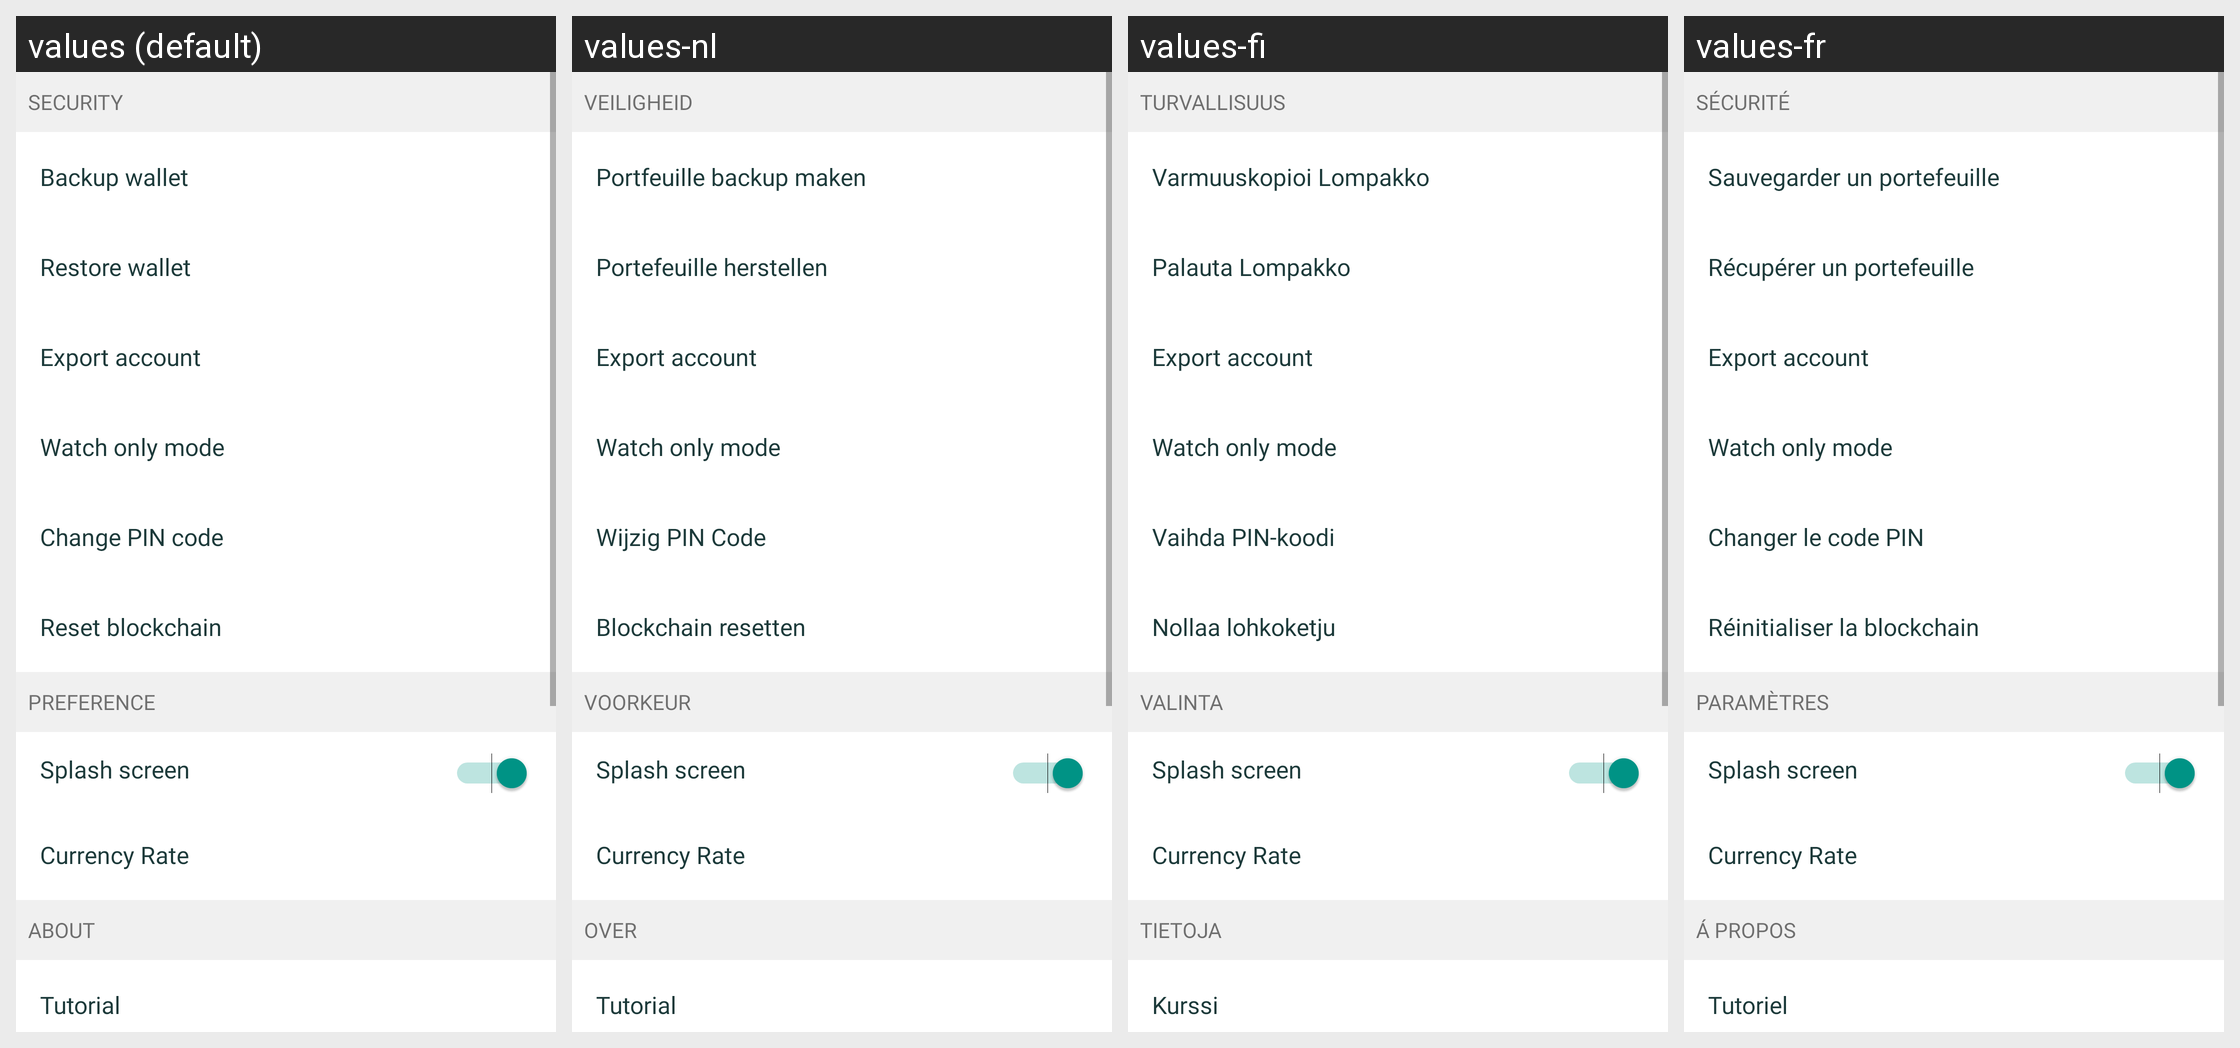

This grid shows one Android layout under several languages. Give, for every string resource on the screen, its name, the default text and each shown locale's text.
Android screen res/layout/fragment_settings.xml rendered under 4 locales, left to right: values (default), values-nl, values-fi, values-fr. Device: Nexus 5 (rendered at 1080×1920; each locale shown at half size, 540×960, under a caption strip naming it); theme AppTheme.
Other locales in the repository, not shown: values-cs, values-de, values-es, values-ko, values-pt, values-sk.
Strings drawn on this screen, with the default value and each locale's value (text and hints the layout hard-codes, and strings that could not be matched under every locale, appear in the picture but are not listed):

settings_subtitle_security
  values: Security
  values-nl: Veiligheid
  values-fi: Turvallisuus
  values-fr: Sécurité

backup_wallet
  values: Backup wallet
  values-nl: Portfeuille backup maken
  values-fi: Varmuuskopioi Lompakko
  values-fr: Sauvegarder un portefeuille

restore_wallet
  values: Restore wallet
  values-nl: Portefeuille herstellen
  values-fi: Palauta Lompakko
  values-fr: Récupérer un portefeuille

settings_export_pub_key
  values: Export account
  values-nl: Export account  [not translated; the default value is used]
  values-fi: Export account  [not translated; the default value is used]
  values-fr: Export account  [not translated; the default value is used]

settings_import_xpub
  values: Watch only mode
  values-nl: Watch only mode  [not translated; the default value is used]
  values-fi: Watch only mode  [not translated; the default value is used]
  values-fr: Watch only mode  [not translated; the default value is used]

change_pincode
  values: Change PIN code
  values-nl: Wijzig PIN Code
  values-fi: Vaihda PIN-koodi
  values-fr: Changer le code PIN

settings_reset_blockchain
  values: Reset blockchain
  values-nl: Blockchain resetten
  values-fi: Nollaa lohkoketju
  values-fr: Réinitialiser la blockchain

settings_subtitle_preference
  values: Preference
  values-nl: Voorkeur
  values-fi: Valinta
  values-fr: Paramètres

settings_rates
  values: Currency Rate
  values-nl: Currency Rate  [not translated; the default value is used]
  values-fi: Currency Rate  [not translated; the default value is used]
  values-fr: Currency Rate  [not translated; the default value is used]

settings_subtitle_about
  values: About
  values-nl: Over
  values-fi: Tietoja
  values-fr: Á propos

tutorial
  values: Tutorial
  values-nl: Tutorial
  values-fi: Kurssi
  values-fr: Tutoriel
